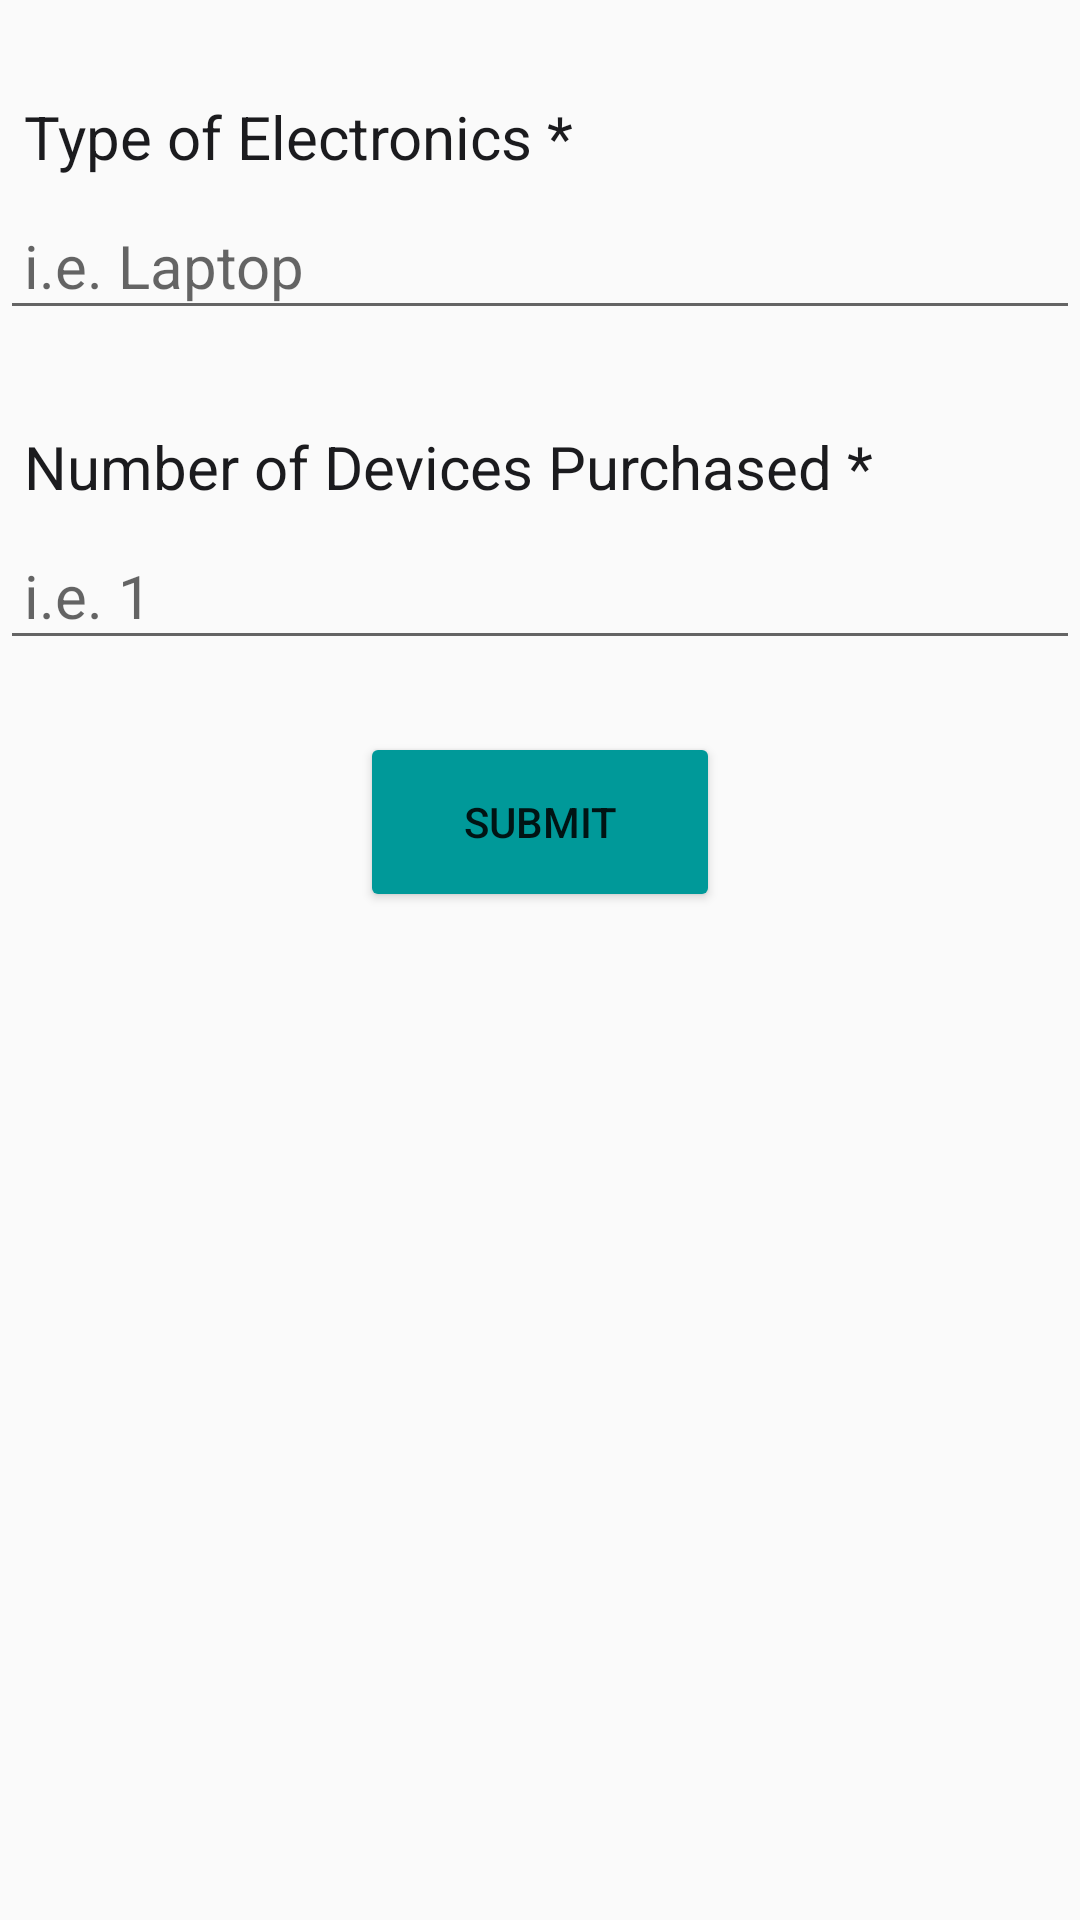

Layout XML and referenced resources for this Android screen:
<!-- AndroidManifest.xml: application theme Theme.Planetze -->
<!-- res/layout/fragment_electronics.xml -->
<?xml version="1.0" encoding="utf-8"?>
<RelativeLayout xmlns:android="http://schemas.android.com/apk/res/android"
    xmlns:tools="http://schemas.android.com/tools"
    android:layout_width="match_parent"
    android:layout_height="match_parent"
    tools:context=".ElectronicsFragment">

    <TextView
        android:id="@+id/type"
        android:layout_width="match_parent"
        android:layout_height="wrap_content"
        android:text="Type of Electronics *"
        android:layout_marginTop="24dp"
        android:padding="8dp"
        android:textSize="20sp"
        android:textColor="@color/darkblue"/>

    <EditText
        android:id="@+id/txType"
        android:layout_width="match_parent"
        android:layout_height="wrap_content"
        android:layout_below="@+id/type"
        android:hint="i.e. Laptop"
        android:padding="8dp"
        android:textSize="20sp"
        android:textColor="@color/darkblue" />

    <TextView
        android:id="@+id/amount"
        android:layout_below="@+id/txType"
        android:layout_width="match_parent"
        android:layout_height="wrap_content"
        android:text="Number of Devices Purchased *"
        android:layout_marginTop="24dp"
        android:padding="8dp"
        android:textSize="20sp"
        android:textColor="@color/darkblue"/>

    <EditText
        android:id="@+id/txAmount"
        android:layout_width="match_parent"
        android:layout_height="wrap_content"
        android:layout_below="@+id/amount"
        android:hint="i.e. 1"
        android:padding="8dp"
        android:textSize="20sp"
        android:textColor="@color/darkblue" />

    <Button
        android:id="@+id/submitButton"
        android:layout_below="@id/txAmount"
        android:layout_marginTop="24dp"
        android:layout_centerHorizontal="true"
        android:layout_width="120dp"
        android:layout_height="60dp"
        android:backgroundTint="@color/green"
        android:text="Submit" />

</RelativeLayout>
<!-- resources referenced by this layout -->
<resources>
  <color name="darkblue">#1b1b1e</color>
  <color name="green">#009999</color>
  <style name="Theme.Planetze" parent="Theme.AppCompat.Light.NoActionBar">
          
          <item name="colorPrimary">@color/lightgreen</item>
          <item name="colorPrimaryVariant">@color/green</item>
          <item name="colorOnPrimary">@color/white</item>
          
          <item name="colorSecondary">@color/teal_200</item>
          <item name="colorSecondaryVariant">@color/teal_700</item>
          <item name="colorOnSecondary">@color/black</item>
          
          <item name="android:statusBarColor">?attr/colorPrimaryVariant</item>
          
      </style>
  <color name="lightgreen">#92CACB</color>
  <color name="white">#FFFFFFFF</color>
  <color name="teal_200">#FF03DAC5</color>
  <color name="teal_700">#FF018786</color>
  <color name="black">#FF000000</color>
</resources>
